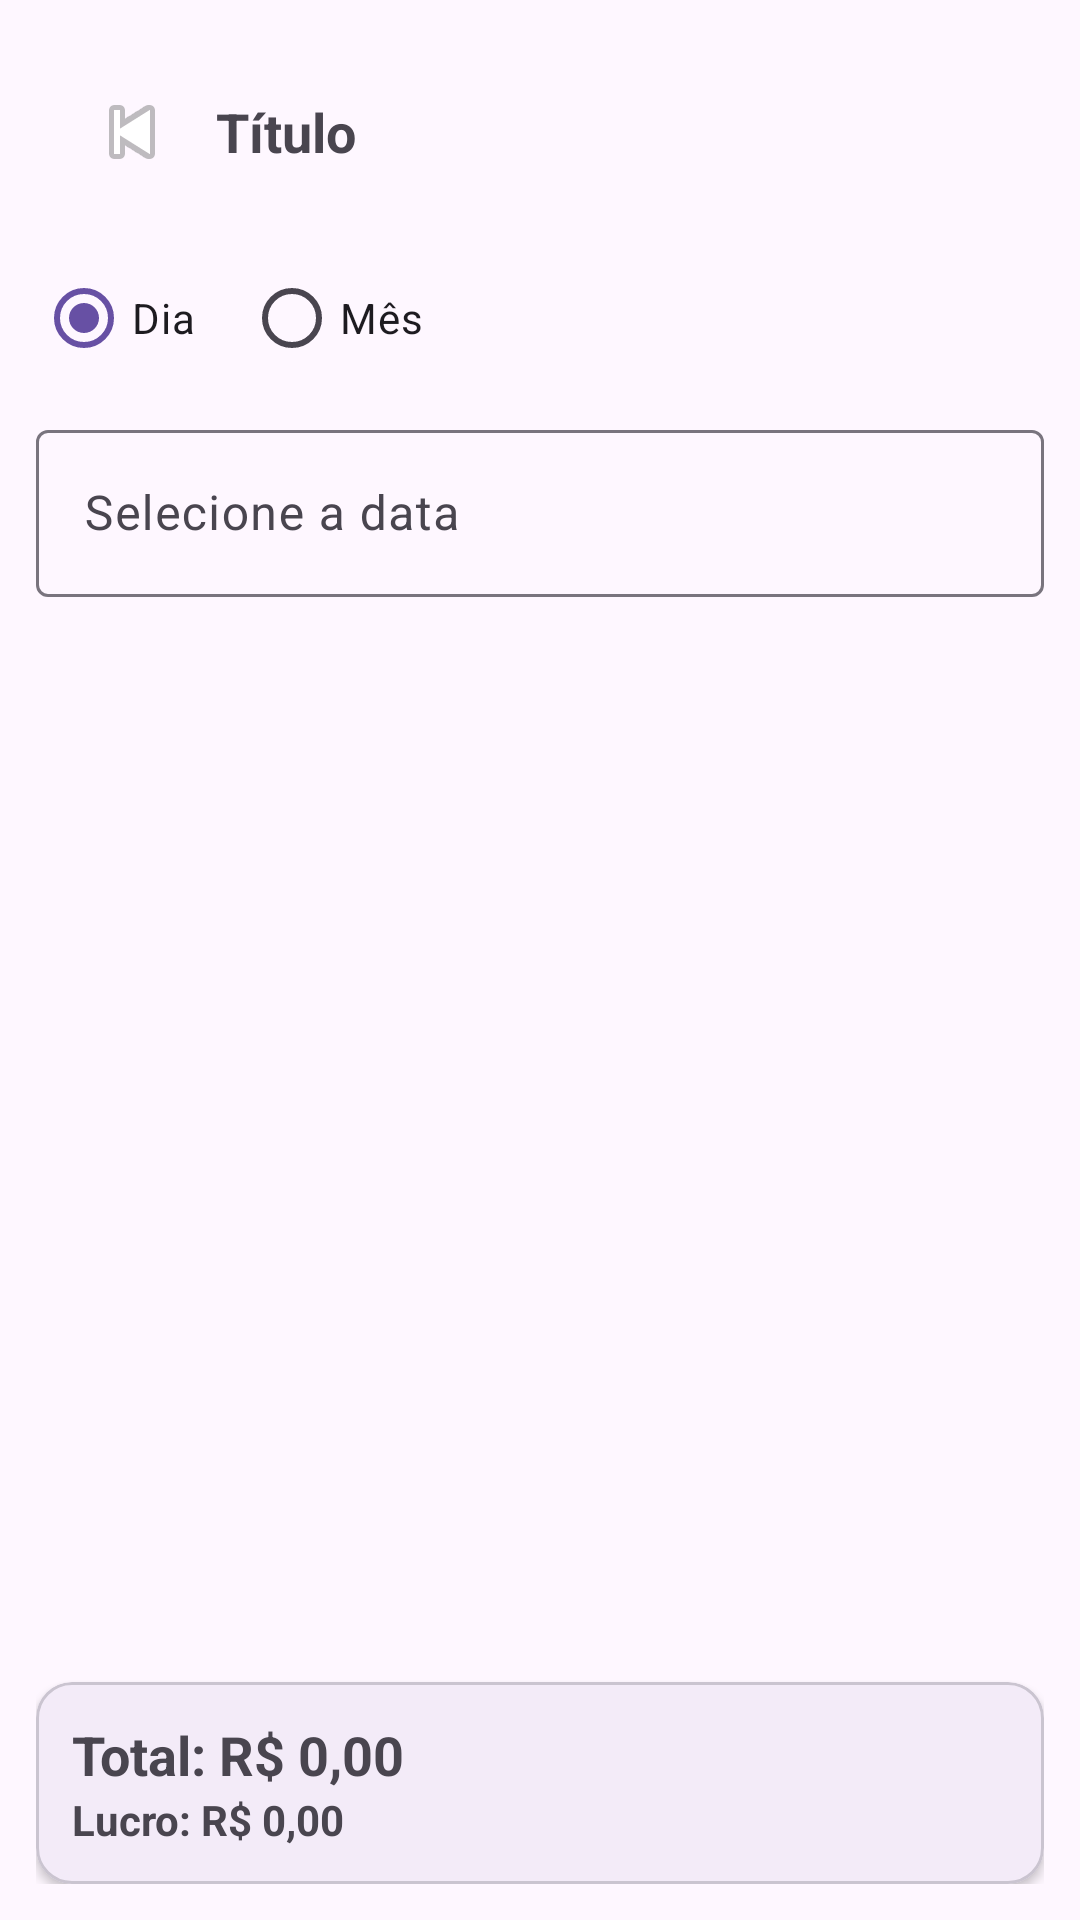

This screen was rendered from an Android layout file. Write that file and the resources it references.
<!-- AndroidManifest.xml: application theme Theme.EstoqueLoja -->
<!-- res/layout/activity_vendas.xml -->
<?xml version="1.0" encoding="utf-8"?>
<LinearLayout xmlns:android="http://schemas.android.com/apk/res/android"
    xmlns:app="http://schemas.android.com/apk/res-auto"
    android:orientation="vertical"
    android:padding="12dp"
    android:layout_width="match_parent"
    android:layout_height="match_parent">

    <include layout="@layout/view_header_back"/>

    <RadioGroup
        android:id="@+id/rgModo"
        android:layout_width="match_parent"
        android:layout_height="wrap_content"
        android:orientation="horizontal"
        android:layout_marginTop="6dp">

        <RadioButton
            android:id="@+id/rbDia"
            android:text="Dia"
            android:checked="true"
            android:layout_width="wrap_content"
            android:layout_height="wrap_content"/>

        <RadioButton
            android:id="@+id/rbMes"
            android:text="Mês"
            android:layout_marginStart="16dp"
            android:layout_width="wrap_content"
            android:layout_height="wrap_content"/>
    </RadioGroup>

    <com.google.android.material.textfield.TextInputLayout
        android:layout_width="match_parent"
        android:layout_height="wrap_content"
        android:layout_marginTop="8dp">

        <com.google.android.material.textfield.TextInputEditText
            android:id="@+id/edPeriodo"
            android:focusable="false"
            android:clickable="true"
            android:hint="Selecione a data"
            android:layout_width="match_parent"
            android:layout_height="wrap_content"/>
    </com.google.android.material.textfield.TextInputLayout>

    <androidx.recyclerview.widget.RecyclerView
        android:id="@+id/recyclerVendas"
        android:layout_width="match_parent"
        android:layout_height="0dp"
        android:layout_weight="1"
        android:layout_marginTop="8dp"/>

    <com.google.android.material.card.MaterialCardView
        android:layout_width="match_parent"
        android:layout_height="wrap_content"
        android:layout_marginTop="8dp"
        app:cardElevation="2dp"
        app:strokeWidth="1dp">

        <LinearLayout
            android:padding="12dp"
            android:orientation="vertical"
            android:layout_width="match_parent"
            android:layout_height="wrap_content">

            <com.google.android.material.textview.MaterialTextView
                android:id="@+id/txtTotalPeriodo"
                android:text="Total: R$ 0,00"
                android:textStyle="bold"
                android:textSize="18sp"
                android:layout_width="match_parent"
                android:layout_height="wrap_content"/>

            <com.google.android.material.textview.MaterialTextView
                android:id="@+id/txtLucroPeriodo"
                android:text="Lucro: R$ 0,00"
                android:textStyle="bold"
                android:layout_width="match_parent"
                android:layout_height="wrap_content"/>
        </LinearLayout>

    </com.google.android.material.card.MaterialCardView>

</LinearLayout>
<!-- res/layout/view_header_back.xml (included above) -->
<?xml version="1.0" encoding="utf-8"?>
<LinearLayout xmlns:android="http://schemas.android.com/apk/res/android"
    android:orientation="horizontal"
    android:gravity="center_vertical"
    android:padding="12dp"
    android:layout_width="match_parent"
    android:layout_height="wrap_content">

    <ImageButton
        android:id="@+id/btnVoltar"
        android:src="@android:drawable/ic_media_previous"
        android:background="?attr/selectableItemBackgroundBorderless"
        android:contentDescription="Voltar"
        android:layout_width="40dp"
        android:layout_height="40dp"/>

    <TextView
        android:id="@+id/txtTitulo"
        android:text="Título"
        android:textStyle="bold"
        android:textSize="18sp"
        android:layout_marginStart="8dp"
        android:layout_width="wrap_content"
        android:layout_height="wrap_content"/>
</LinearLayout>
<!-- resources referenced by this layout -->
<resources>
  <style name="Theme.EstoqueLoja" parent="Base.Theme.EstoqueLoja" />
  <style name="Base.Theme.EstoqueLoja" parent="Theme.Material3.DayNight.NoActionBar">
          
          
      </style>
</resources>
